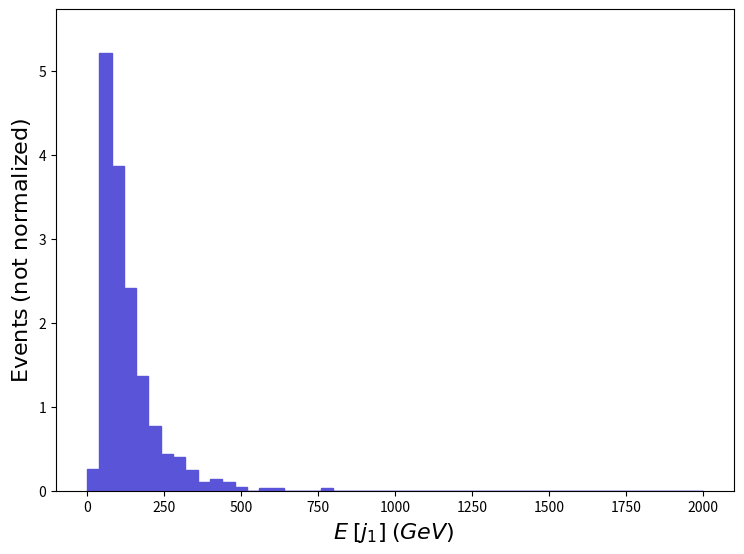

Recreate this plot in Python. (Note: this script raises an exception after producing the figure.)
def selection_127():

    # Library import
    import numpy
    import matplotlib
    import matplotlib.pyplot   as plt
    import matplotlib.gridspec as gridspec

    # Library version
    matplotlib_version = matplotlib.__version__
    numpy_version      = numpy.__version__

    # Histo binning
    xBinning = numpy.linspace(0.0,2000.0,51,endpoint=True)

    # Creating data sequence: middle of each bin
    xData = numpy.array([20.0,60.0,100.0,140.0,180.0,220.0,260.0,300.0,340.0,380.0,420.0,460.0,500.0,540.0,580.0,620.0,660.0,700.0,740.0,780.0,820.0,860.0,900.0,940.0,980.0,1020.0,1060.0,1100.0,1140.0,1180.0,1220.0,1260.0,1300.0,1340.0,1380.0,1420.0,1460.0,1500.0,1540.0,1580.0,1620.0,1660.0,1700.0,1740.0,1780.0,1820.0,1860.0,1900.0,1940.0,1980.0])

    # Creating weights for histo: y128_E_0
    y128_E_0_weights = numpy.array([0.2626131,5.205919,3.861957,2.409861,1.359409,0.7723915,0.4325392,0.4016436,0.2471653,0.1081348,0.1390305,0.1081348,0.04634349,0.0,0.03089566,0.03089566,0.0,0.0,0.0,0.03089566,0.0,0.0,0.0,0.0,0.0,0.0,0.0,0.0,0.0,0.0,0.0,0.0,0.0,0.0,0.0,0.0,0.0,0.0,0.0,0.0,0.0,0.0,0.0,0.0,0.0,0.0,0.0,0.0,0.0,0.0])

    # Creating a new Canvas
    fig   = plt.figure(figsize=(8.75,6.25),dpi=80)
    frame = gridspec.GridSpec(1,1)
    pad   = fig.add_subplot(frame[0])

    # Creating a new Stack
    pad.hist(x=xData, bins=xBinning, weights=y128_E_0_weights,\
             label="$testset$", histtype="stepfilled", rwidth=1.0,\
             color="#5954d8", edgecolor="#5954d8", linewidth=1, linestyle="solid",\
             bottom=None, cumulative=False, density=False, align="mid", orientation="vertical")


    # Axis
    plt.rc('text',usetex=False)
    plt.xlabel(r"$E$ $[ j_{1} ]$ $(GeV)$ ",\
               fontsize=16,color="black")
    plt.ylabel(r"$\mathrm{Events}$ $(\mathrm{not}\ \mathrm{normalized})$",\
               fontsize=16,color="black")

    # Boundary of y-axis
    ymax=(y128_E_0_weights).max()*1.1
    ymin=0 # linear scale
    #ymin=min([x for x in (y128_E_0_weights) if x])/100. # log scale
    plt.gca().set_ylim(ymin,ymax)

    # Log/Linear scale for X-axis
    plt.gca().set_xscale("linear")
    #plt.gca().set_xscale("log",nonpositive="clip")

    # Log/Linear scale for Y-axis
    plt.gca().set_yscale("linear")
    #plt.gca().set_yscale("log",nonpositive="clip")

    # Saving the image
    plt.savefig('../../HTML/MadAnalysis5job_0/selection_127.png')
    plt.savefig('../../PDF/MadAnalysis5job_0/selection_127.png')
    plt.savefig('../../DVI/MadAnalysis5job_0/selection_127.eps')

# Running!
if __name__ == '__main__':
    selection_127()
